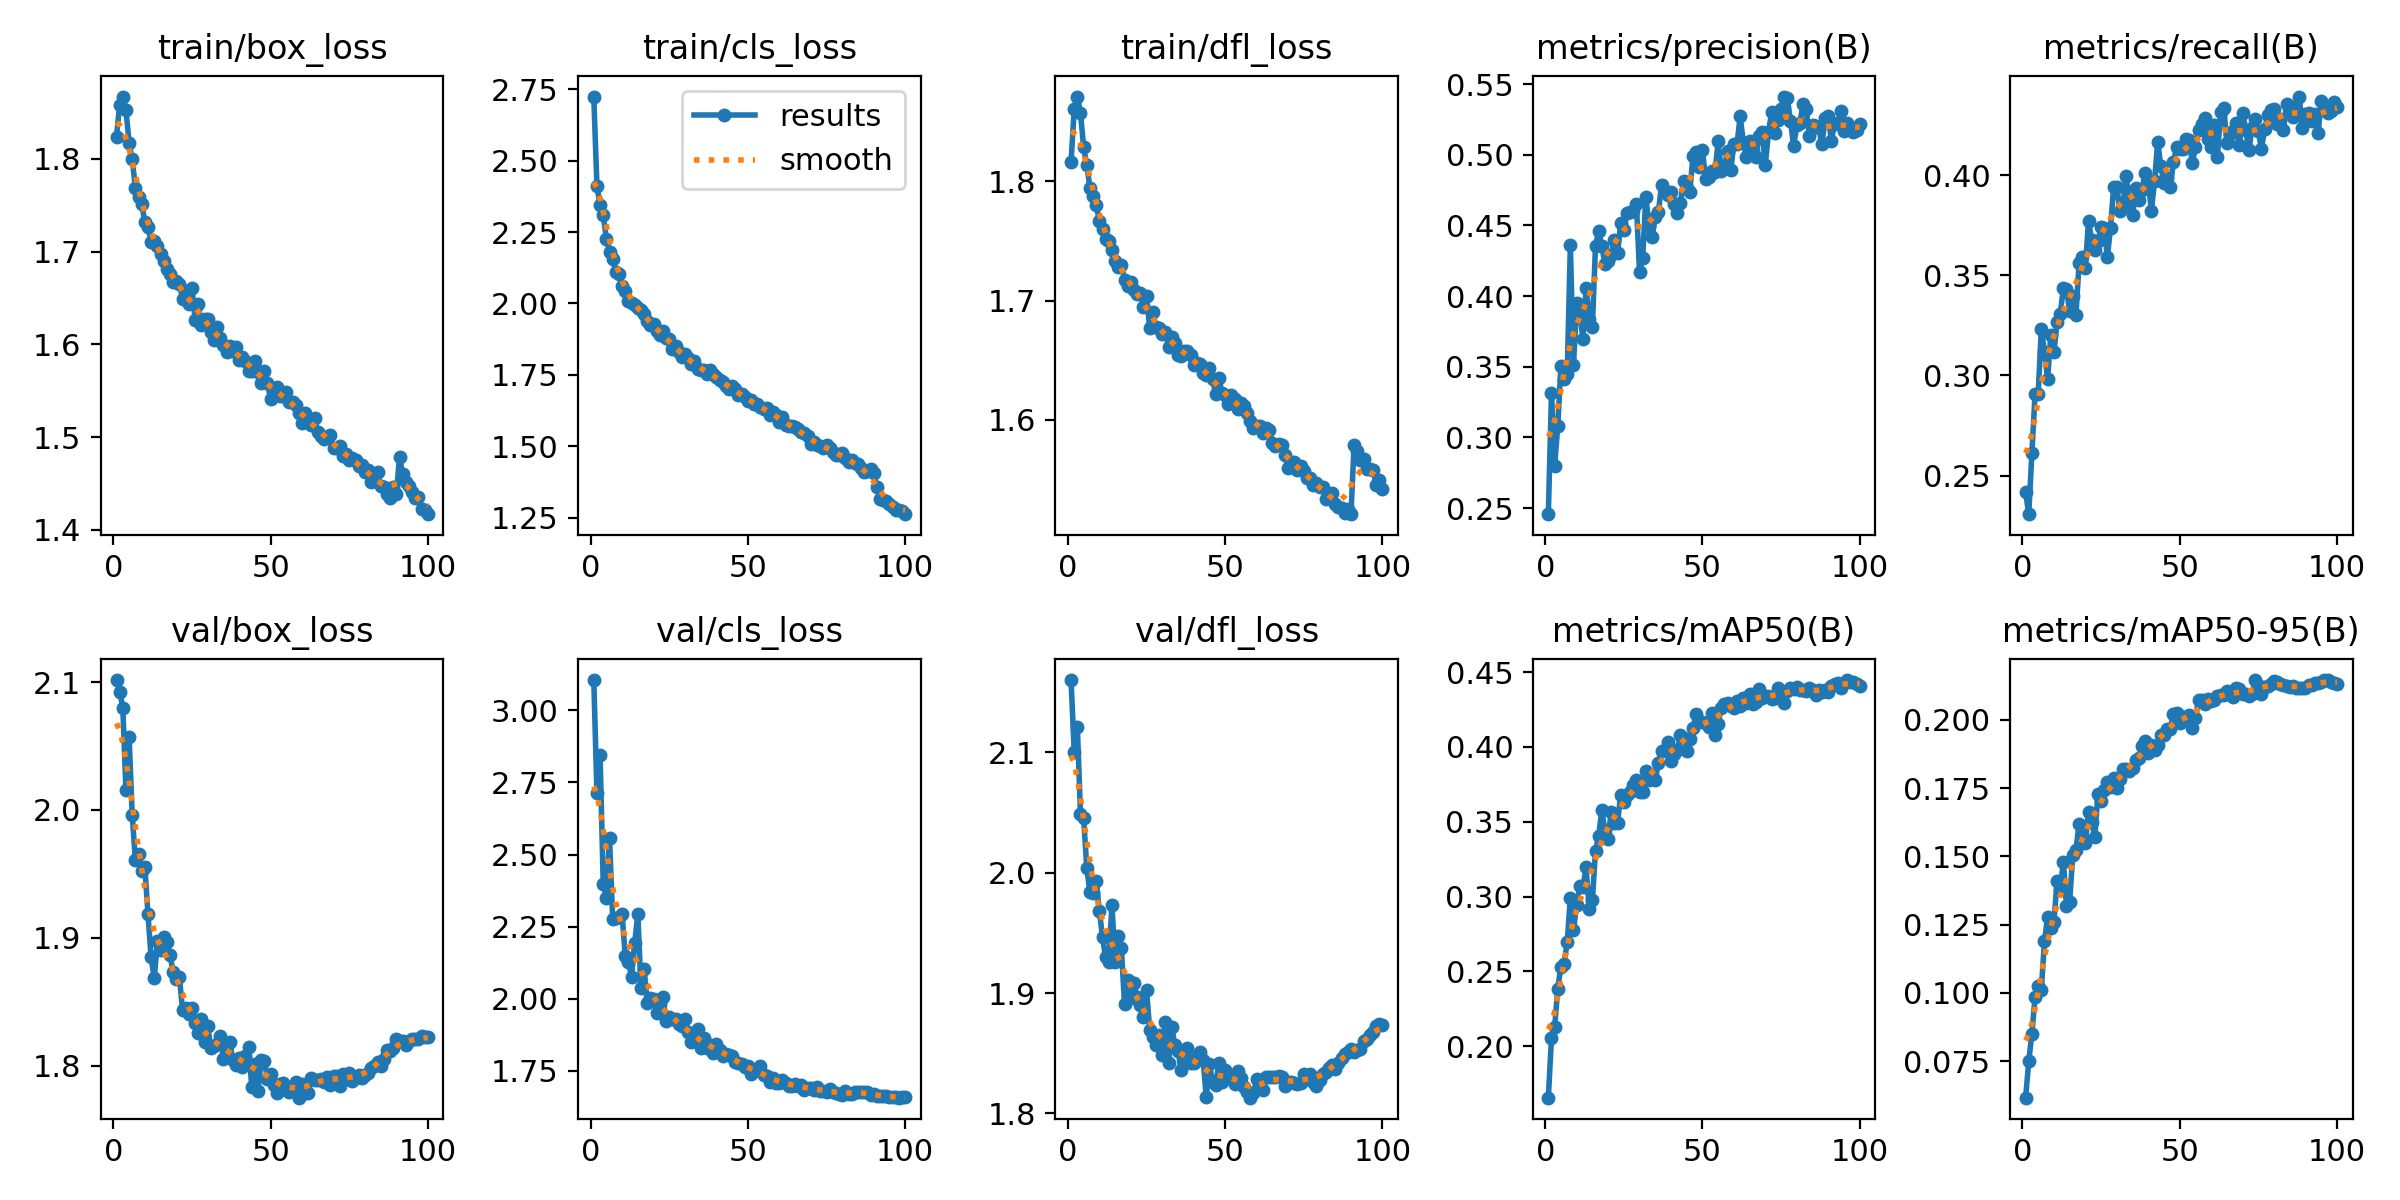

The file beside this chart, header and first rows:
epoch, time, train/box_loss, train/cls_loss, train/dfl_loss, metrics/precision(B), metrics/recall(B), metrics/mAP50(B), metrics/mAP50-95(B), val/box_loss, val/cls_loss, val/dfl_loss, lr/pg0, lr/pg1, lr/pg2
1, 874.2, 1.824, 2.725, 1.816, 0.2458, 0.2418, 0.1656, 0.0616, 2.102, 3.105, 2.16, 0.0004751, 0.0004751, 0.0004751
2, 1610, 1.859, 2.412, 1.861, 0.3317, 0.2307, 0.2054, 0.0749, 2.092, 2.714, 2.1, 0.000942, 0.000942, 0.000942
3, 2340, 1.867, 2.344, 1.871, 0.2795, 0.2612, 0.2126, 0.08509, 2.08, 2.847, 2.121, 0.0014, 0.0014, 0.0014
4, 3074, 1.853, 2.309, 1.857, 0.3083, 0.2906, 0.2384, 0.09846, 2.015, 2.398, 2.049, 0.001387, 0.001387, 0.001387
5, 3805, 1.818, 2.227, 1.829, 0.3503, 0.2909, 0.2531, 0.1025, 2.057, 2.35, 2.046, 0.001372, 0.001372, 0.001372
6, 4540, 1.8, 2.181, 1.814, 0.341, 0.3234, 0.2553, 0.1012, 1.996, 2.556, 2.004, 0.001358, 0.001358, 0.001358
7, 5275, 1.769, 2.156, 1.795, 0.3446, 0.3117, 0.2694, 0.119, 1.961, 2.278, 1.984, 0.001344, 0.001344, 0.001344
8, 6016, 1.759, 2.111, 1.788, 0.4361, 0.2983, 0.2991, 0.1278, 1.966, 2.281, 1.983, 0.00133, 0.00133, 0.00133
9, 6750, 1.751, 2.103, 1.78, 0.3514, 0.3201, 0.2775, 0.1237, 1.953, 2.284, 1.993, 0.001316, 0.001316, 0.001316
10, 7481, 1.732, 2.062, 1.767, 0.395, 0.3115, 0.2946, 0.126, 1.955, 2.293, 1.969, 0.001302, 0.001302, 0.001302
11, 8215, 1.726, 2.045, 1.76, 0.3884, 0.3269, 0.3068, 0.1408, 1.919, 2.149, 1.946, 0.001288, 0.001288, 0.001288
12, 8949, 1.711, 2.009, 1.752, 0.3697, 0.3305, 0.3062, 0.1378, 1.885, 2.127, 1.93, 0.001273, 0.001273, 0.001273
13, 9686, 1.712, 2.002, 1.75, 0.4059, 0.3436, 0.3194, 0.1481, 1.868, 2.077, 1.926, 0.001259, 0.001259, 0.001259
14, 10423, 1.706, 1.996, 1.743, 0.3837, 0.3433, 0.2918, 0.1319, 1.898, 2.193, 1.973, 0.001245, 0.001245, 0.001245
15, 11162, 1.698, 1.983, 1.733, 0.3785, 0.332, 0.2975, 0.1333, 1.89, 2.295, 1.926, 0.001231, 0.001231, 0.001231
16, 11896, 1.69, 1.976, 1.728, 0.4355, 0.3398, 0.3305, 0.1506, 1.901, 2.038, 1.947, 0.001217, 0.001217, 0.001217
17, 12631, 1.681, 1.962, 1.73, 0.4461, 0.3301, 0.3405, 0.1523, 1.897, 2.105, 1.937, 0.001203, 0.001203, 0.001203
18, 13362, 1.676, 1.938, 1.718, 0.4357, 0.3562, 0.3577, 0.162, 1.887, 1.986, 1.891, 0.001189, 0.001189, 0.001189
19, 14088, 1.667, 1.926, 1.713, 0.4225, 0.3591, 0.3438, 0.1571, 1.873, 2.003, 1.911, 0.001174, 0.001174, 0.001174
20, 14819, 1.668, 1.929, 1.715, 0.4246, 0.3537, 0.3386, 0.1551, 1.868, 1.998, 1.896, 0.00116, 0.00116, 0.00116
21, 15547, 1.665, 1.902, 1.709, 0.4294, 0.3772, 0.3567, 0.1664, 1.869, 1.949, 1.908, 0.001146, 0.001146, 0.001146
22, 16277, 1.649, 1.89, 1.706, 0.4396, 0.3674, 0.3494, 0.1627, 1.844, 1.983, 1.897, 0.001132, 0.001132, 0.001132
23, 17004, 1.658, 1.902, 1.706, 0.4302, 0.3626, 0.3492, 0.157, 1.845, 2.005, 1.89, 0.001118, 0.001118, 0.001118
24, 17726, 1.643, 1.879, 1.694, 0.4515, 0.3669, 0.3679, 0.1729, 1.84, 1.922, 1.88, 0.001104, 0.001104, 0.001104
25, 18462, 1.661, 1.877, 1.704, 0.4466, 0.3742, 0.3629, 0.1703, 1.845, 1.938, 1.902, 0.001089, 0.001089, 0.001089
26, 19200, 1.626, 1.84, 1.677, 0.4589, 0.3738, 0.3676, 0.1742, 1.834, 1.931, 1.87, 0.001075, 0.001075, 0.001075
27, 19930, 1.644, 1.853, 1.69, 0.4594, 0.3591, 0.37, 0.1771, 1.825, 1.93, 1.864, 0.001061, 0.001061, 0.001061
28, 20657, 1.621, 1.83, 1.678, 0.4604, 0.3738, 0.3745, 0.1753, 1.837, 1.914, 1.857, 0.001047, 0.001047, 0.001047
29, 21388, 1.628, 1.812, 1.677, 0.4651, 0.3943, 0.3782, 0.1786, 1.818, 1.906, 1.865, 0.001033, 0.001033, 0.001033
30, 22119, 1.627, 1.822, 1.672, 0.4169, 0.3943, 0.37, 0.1751, 1.831, 1.929, 1.849, 0.001019, 0.001019, 0.001019
31, 22843, 1.613, 1.808, 1.674, 0.427, 0.3822, 0.37, 0.1785, 1.814, 1.884, 1.876, 0.001005, 0.001005, 0.001005
32, 23567, 1.605, 1.787, 1.661, 0.4704, 0.3857, 0.3839, 0.182, 1.816, 1.851, 1.842, 0.0009904, 0.0009904, 0.0009904
33, 24292, 1.619, 1.798, 1.669, 0.4493, 0.3996, 0.3776, 0.1821, 1.817, 1.855, 1.872, 0.0009763, 0.0009763, 0.0009763
34, 25014, 1.606, 1.771, 1.665, 0.4419, 0.3851, 0.3813, 0.1813, 1.823, 1.895, 1.857, 0.0009621, 0.0009621, 0.0009621
35, 25739, 1.599, 1.766, 1.655, 0.4563, 0.38, 0.3781, 0.1822, 1.805, 1.83, 1.852, 0.000948, 0.000948, 0.000948
36, 26466, 1.592, 1.767, 1.654, 0.4594, 0.3937, 0.3895, 0.1854, 1.816, 1.864, 1.836, 0.0009339, 0.0009339, 0.0009339
37, 27194, 1.599, 1.753, 1.658, 0.4789, 0.3877, 0.3975, 0.1862, 1.818, 1.829, 1.844, 0.0009197, 0.0009197, 0.0009197
38, 27921, 1.593, 1.767, 1.658, 0.4734, 0.3927, 0.398, 0.1904, 1.804, 1.839, 1.854, 0.0009056, 0.0009056, 0.0009056
39, 28653, 1.597, 1.754, 1.655, 0.4718, 0.4011, 0.4036, 0.1921, 1.8, 1.81, 1.841, 0.0008914, 0.0008914, 0.0008914
40, 29382, 1.583, 1.741, 1.646, 0.4738, 0.3969, 0.3907, 0.188, 1.806, 1.843, 1.842, 0.0008773, 0.0008773, 0.0008773
41, 30105, 1.586, 1.73, 1.648, 0.4651, 0.3823, 0.3956, 0.1908, 1.799, 1.824, 1.847, 0.0008631, 0.0008631, 0.0008631
42, 30828, 1.583, 1.724, 1.647, 0.4591, 0.397, 0.3977, 0.1891, 1.808, 1.802, 1.851, 0.000849, 0.000849, 0.000849
43, 31559, 1.572, 1.712, 1.64, 0.4661, 0.4167, 0.408, 0.1908, 1.815, 1.809, 1.844, 0.0008348, 0.0008348, 0.0008348
44, 32290, 1.571, 1.699, 1.638, 0.4812, 0.4044, 0.4059, 0.1944, 1.784, 1.806, 1.813, 0.0008207, 0.0008207, 0.0008207
45, 33022, 1.582, 1.71, 1.643, 0.4764, 0.3961, 0.3976, 0.1946, 1.801, 1.803, 1.841, 0.0008065, 0.0008065, 0.0008065
46, 33747, 1.571, 1.702, 1.634, 0.4738, 0.3984, 0.4053, 0.1968, 1.78, 1.779, 1.826, 0.0007924, 0.0007924, 0.0007924
47, 34476, 1.558, 1.681, 1.621, 0.4994, 0.3941, 0.4128, 0.1968, 1.805, 1.776, 1.824, 0.0007782, 0.0007782, 0.0007782
48, 35206, 1.571, 1.682, 1.635, 0.502, 0.4064, 0.4218, 0.2021, 1.804, 1.773, 1.842, 0.0007641, 0.0007641, 0.0007641
49, 35932, 1.558, 1.671, 1.622, 0.4911, 0.4139, 0.4172, 0.2025, 1.789, 1.765, 1.826, 0.0007499, 0.0007499, 0.0007499
50, 36661, 1.541, 1.659, 1.621, 0.5033, 0.413, 0.4166, 0.1989, 1.793, 1.766, 1.836, 0.0007358, 0.0007358, 0.0007358
51, 37383, 1.546, 1.661, 1.613, 0.4825, 0.4132, 0.4159, 0.2011, 1.785, 1.738, 1.831, 0.0007216, 0.0007216, 0.0007216
52, 38108, 1.554, 1.647, 1.621, 0.4844, 0.4179, 0.4136, 0.2001, 1.779, 1.748, 1.83, 0.0007075, 0.0007075, 0.0007075
53, 38830, 1.544, 1.647, 1.618, 0.4883, 0.4176, 0.423, 0.2017, 1.786, 1.755, 1.824, 0.0006934, 0.0006934, 0.0006934
54, 39550, 1.545, 1.637, 1.609, 0.4877, 0.4062, 0.4081, 0.197, 1.787, 1.765, 1.835, 0.0006792, 0.0006792, 0.0006792
55, 40276, 1.549, 1.629, 1.614, 0.5094, 0.4139, 0.4157, 0.2007, 1.781, 1.736, 1.829, 0.0006651, 0.0006651, 0.0006651
56, 41004, 1.538, 1.632, 1.612, 0.4888, 0.4224, 0.4264, 0.2075, 1.78, 1.733, 1.822, 0.0006509, 0.0006509, 0.0006509
57, 41727, 1.537, 1.609, 1.606, 0.491, 0.4254, 0.4287, 0.2075, 1.784, 1.713, 1.818, 0.0006368, 0.0006368, 0.0006368
58, 42456, 1.535, 1.621, 1.599, 0.503, 0.4284, 0.4297, 0.2059, 1.787, 1.724, 1.813, 0.0006226, 0.0006226, 0.0006226
59, 43184, 1.526, 1.608, 1.593, 0.4889, 0.4182, 0.4273, 0.2077, 1.775, 1.707, 1.817, 0.0006085, 0.0006085, 0.0006085
60, 43915, 1.515, 1.586, 1.595, 0.5079, 0.414, 0.426, 0.2069, 1.786, 1.708, 1.828, 0.0005943, 0.0005943, 0.0005943
... 40 more rows
